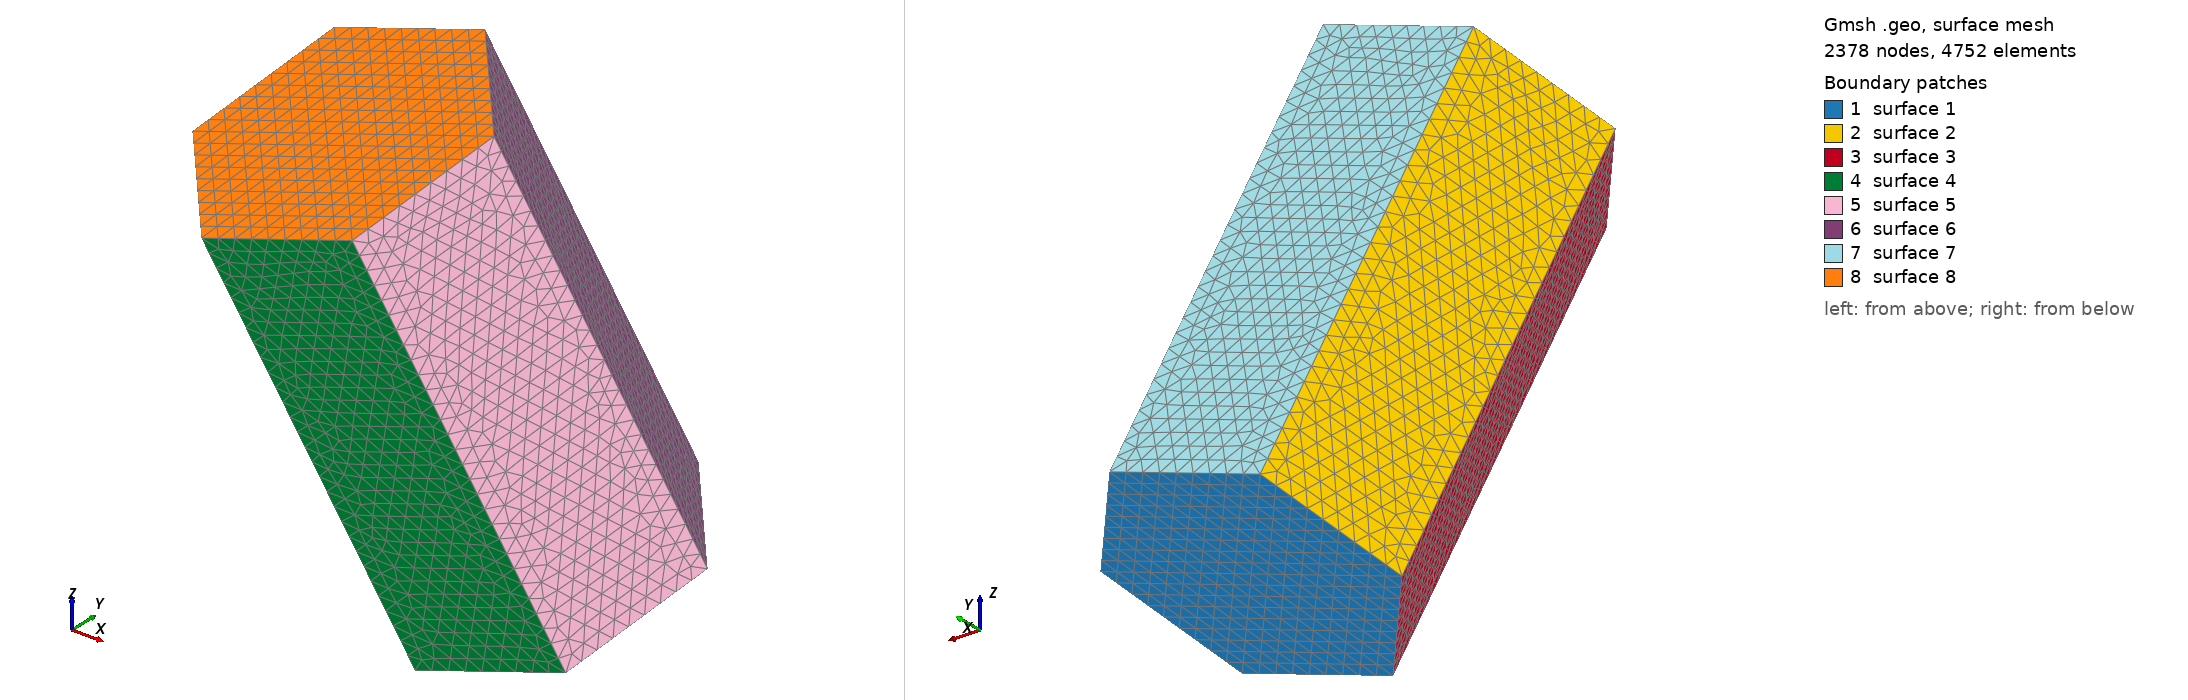

Gmsh geometry script, surface-meshed: 2378 nodes, 4752 surface elements. Boundary patches (legend numbers): 1 surface 1, 2 surface 2, 3 surface 3, 4 surface 4, 5 surface 5, 6 surface 6, 7 surface 7, 8 surface 8. Left view from above one corner, right view from below the opposite corner. The script declares no physical surfaces, so the legend lists its geometric surfaces. The drawing asked Gmsh for element sizes between 1% and 20% of the model's largest extent; the script's own settings can give other sizes.

=== hex7.geo (drawn) ===
e = 4.5180722891566266e-05;   // mesh element size

Point(1)= {0.8602577/10*1e-3, -10.86321/10*1e-3-0.35/3 * 1e-3, 12.96818/10*1e-3, e};
Point(2)= {3.474964/10*1e-3, -13.934/10*1e-3-0.35/3 * 1e-3, 12.45092/10*1e-3, e};
Point(3)= {2.185915/10*1e-3, -17.46102/10*1e-3-0.35/3 * 1e-3, 10.89132/10*1e-3, e};
Point(4)= {-1.717839/10*1e-3, -17.91726/10*1e-3-0.35/3 * 1e-3, 9.848983/10*1e-3, e};
Point(5)= {-4.332553/10*1e-3, -14.84648/10*1e-3-0.35/3 * 1e-3, 10.36624/10*1e-3, e};
Point(6)= {-3.043499/10*1e-3, -11.31946/10*1e-3-0.35/3 * 1e-3, 11.92584/10*1e-3, e};
Point(7)= {-0.3414893/10*1e-3, -6.995343/10*1e-3-0.35/3 * 1e-3, -0.08641347/10*1e-3, e};
Point(8)= {-1.630539/10*1e-3, -10.52236/10*1e-3-0.35/3 * 1e-3, -1.646012/10*1e-3, e};
Point(9)= {0.9841678/10*1e-3, -13.59314/10*1e-3-0.35/3 * 1e-3, -2.16327/10*1e-3, e};
Point(10)= {4.887919/10*1e-3, -13.1369/10*1e-3-0.35/3 * 1e-3, -1.120931/10*1e-3, e};
Point(11)= {6.176974/10*1e-3, -9.609881/10*1e-3-0.35/3 * 1e-3, 0.4386666/10*1e-3, e};
Point(12)= {3.56227/10*1e-3, -6.539102/10*1e-3-0.35/3 * 1e-3, 0.9559267/10*1e-3, e};

Line(1) = {7,8};
Line(2) = {8,9};
Line(3) = {9,10};
Line(4) = {10,11};
Line(5) = {11,12};
Line(6) = {12,7};
Line(7) = {1,12};
Line(8) = {2,11};
Line(9) = {3,10};
Line(10) = {4,9};
Line(11) = {5,8};
Line(12) = {6,7};
Line(13) = {1,6};
Line(14) = {6,5};
Line(15) = {5,4};
Line(16) = {4,3};
Line(17) = {3,2};
Line(18) = {2,1};

Line Loop(1) = {-1, -6, -5, -4, -3, -2};
Line Loop(2) = {1, -11, -14, 12};
Line Loop(3) = {2,-10,-15,11};
Line Loop(4) = {3,-9,-16,10};
Line Loop(5) = {4, -8, -17, 9};
Line Loop(6) = {5, -7, -18, 8};
Line Loop(7) = {6, -12, -13, 7};
Line Loop(8) = {13, 14, 15, 16, 17, 18};

Plane Surface(1) = {1};
Plane Surface(2) = {2};
Plane Surface(3) = {3};
Plane Surface(4) = {4};
Plane Surface(5) = {5};
Plane Surface(6) = {6};
Plane Surface(7) = {7};
Plane Surface(8) = {8};
